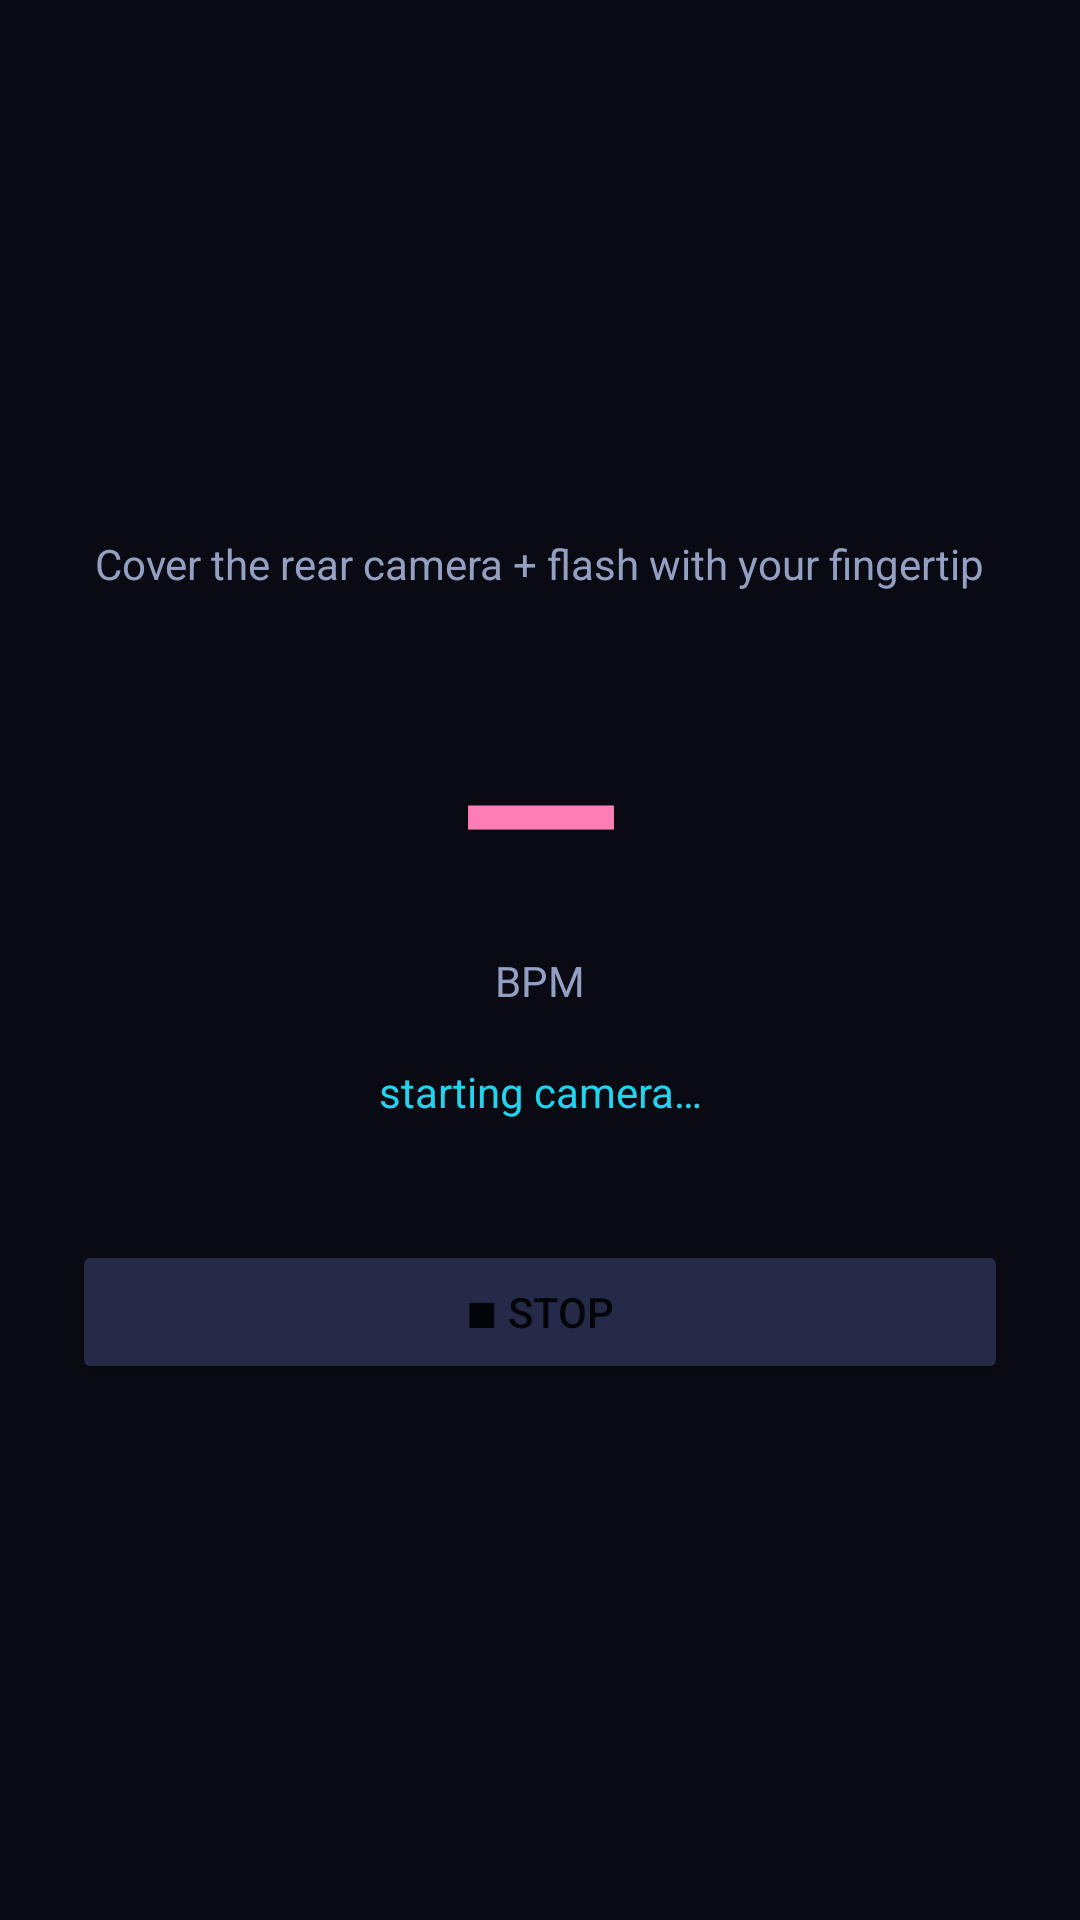

This screen was rendered from an Android layout file. Write that file and the resources it references.
<!-- AndroidManifest.xml: application theme Theme.Durga -->
<!-- res/layout/activity_measure.xml -->
<?xml version="1.0" encoding="utf-8"?>
<LinearLayout xmlns:android="http://schemas.android.com/apk/res/android"
    android:layout_width="match_parent"
    android:layout_height="match_parent"
    android:orientation="vertical"
    android:gravity="center"
    android:padding="24dp"
    android:background="#0A0B12">

    <TextView
        android:layout_width="wrap_content"
        android:layout_height="wrap_content"
        android:text="Cover the rear camera + flash with your fingertip"
        android:textColor="#93A0C4"
        android:gravity="center"
        android:layout_marginBottom="24dp" />

    <TextView
        android:id="@+id/bpm"
        android:layout_width="wrap_content"
        android:layout_height="wrap_content"
        android:text="—"
        android:textColor="#FF7EB6"
        android:textSize="72sp"
        android:textStyle="bold" />

    <TextView
        android:layout_width="wrap_content"
        android:layout_height="wrap_content"
        android:text="BPM"
        android:textColor="#93A0C4" />

    <TextView
        android:id="@+id/measStatus"
        android:layout_width="wrap_content"
        android:layout_height="wrap_content"
        android:text="starting camera…"
        android:textColor="#22D3EE"
        android:layout_marginTop="18dp"
        android:gravity="center" />

    <Button
        android:id="@+id/stopBtn"
        android:layout_width="match_parent"
        android:layout_height="wrap_content"
        android:layout_marginTop="40dp"
        android:backgroundTint="#242A48"
        android:text="■ Stop" />
</LinearLayout>
<!-- resources referenced by this layout -->
<resources>
  <style name="Theme.Durga" parent="Theme.MaterialComponents.DayNight.NoActionBar">
          <item name="colorPrimary">#7B8CFF</item>
          <item name="colorPrimaryVariant">#5A6BFF</item>
          <item name="colorOnPrimary">#FFFFFF</item>
          <item name="colorSecondary">#22D3EE</item>
          <item name="android:statusBarColor" tools:targetApi="21">#0A0B12</item>
          <item name="android:windowBackground">#0A0B12</item>
      </style>
</resources>
